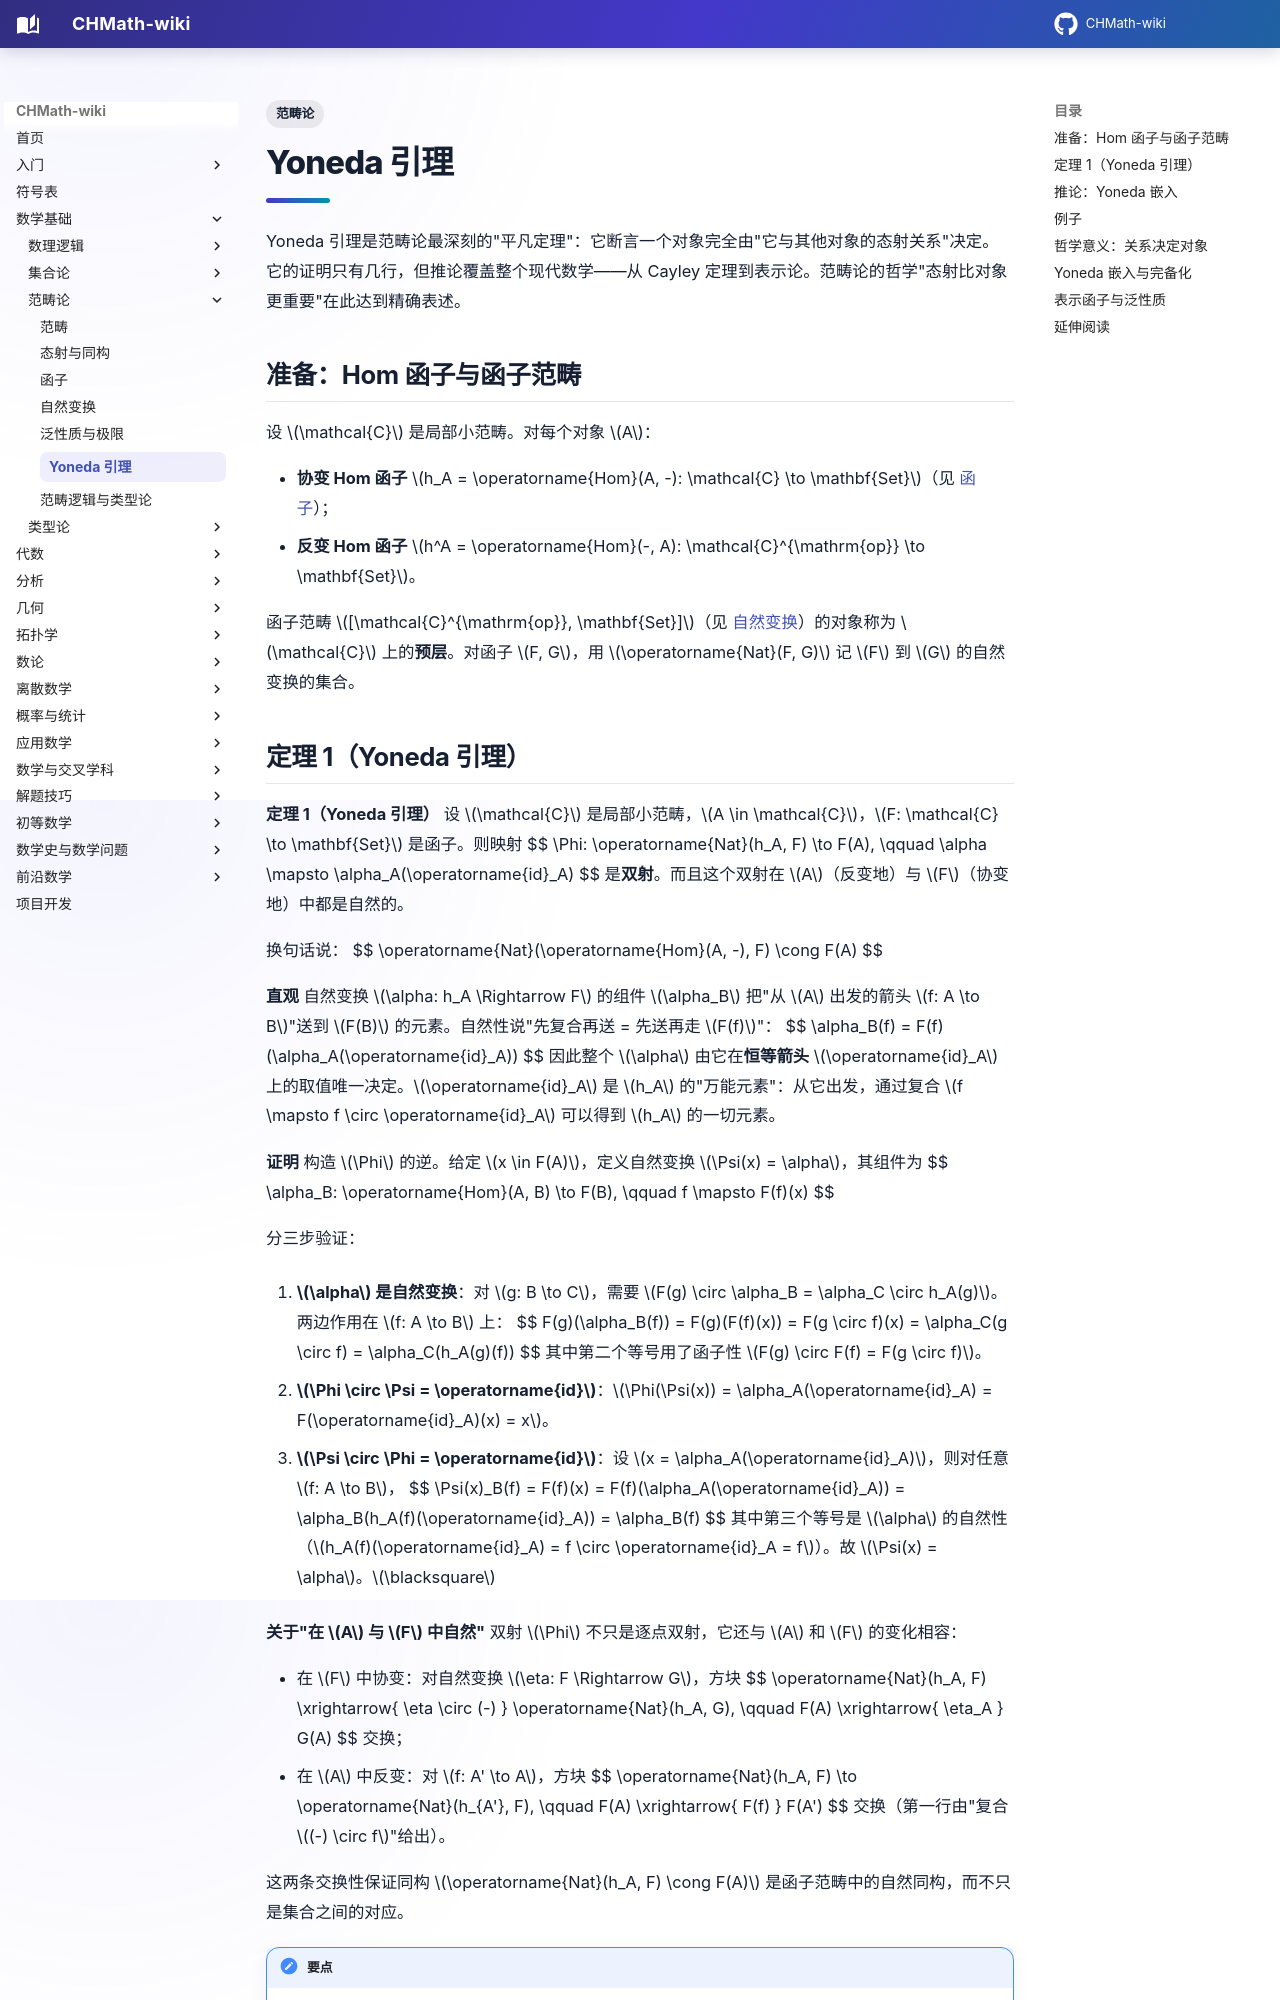

repository: FinParker/CHMath-wiki · page: foundations/category_theory/yoneda/index.html · generator: mkdocs

---
title: Yoneda 引理
tags:
  - 范畴论
---

# Yoneda 引理

Yoneda 引理是范畴论最深刻的"平凡定理"：它断言一个对象完全由"它与其他对象的态射关系"决定。它的证明只有几行，但推论覆盖整个现代数学——从 Cayley 定理到表示论。范畴论的哲学"态射比对象更重要"在此达到精确表述。

## 准备：Hom 函子与函子范畴

设 $\mathcal{C}$ 是局部小范畴。对每个对象 $A$：

- **协变 Hom 函子** $h_A = \operatorname{Hom}(A, -): \mathcal{C} \to \mathbf{Set}$（见 [函子](functors.md)）；
- **反变 Hom 函子** $h^A = \operatorname{Hom}(-, A): \mathcal{C}^{\mathrm{op}} \to \mathbf{Set}$。

函子范畴 $[\mathcal{C}^{\mathrm{op}}, \mathbf{Set}]$（见 [自然变换](natural_transformations.md)）的对象称为 $\mathcal{C}$ 上的**预层**。对函子 $F, G$，用 $\operatorname{Nat}(F, G)$ 记 $F$ 到 $G$ 的自然变换的集合。
